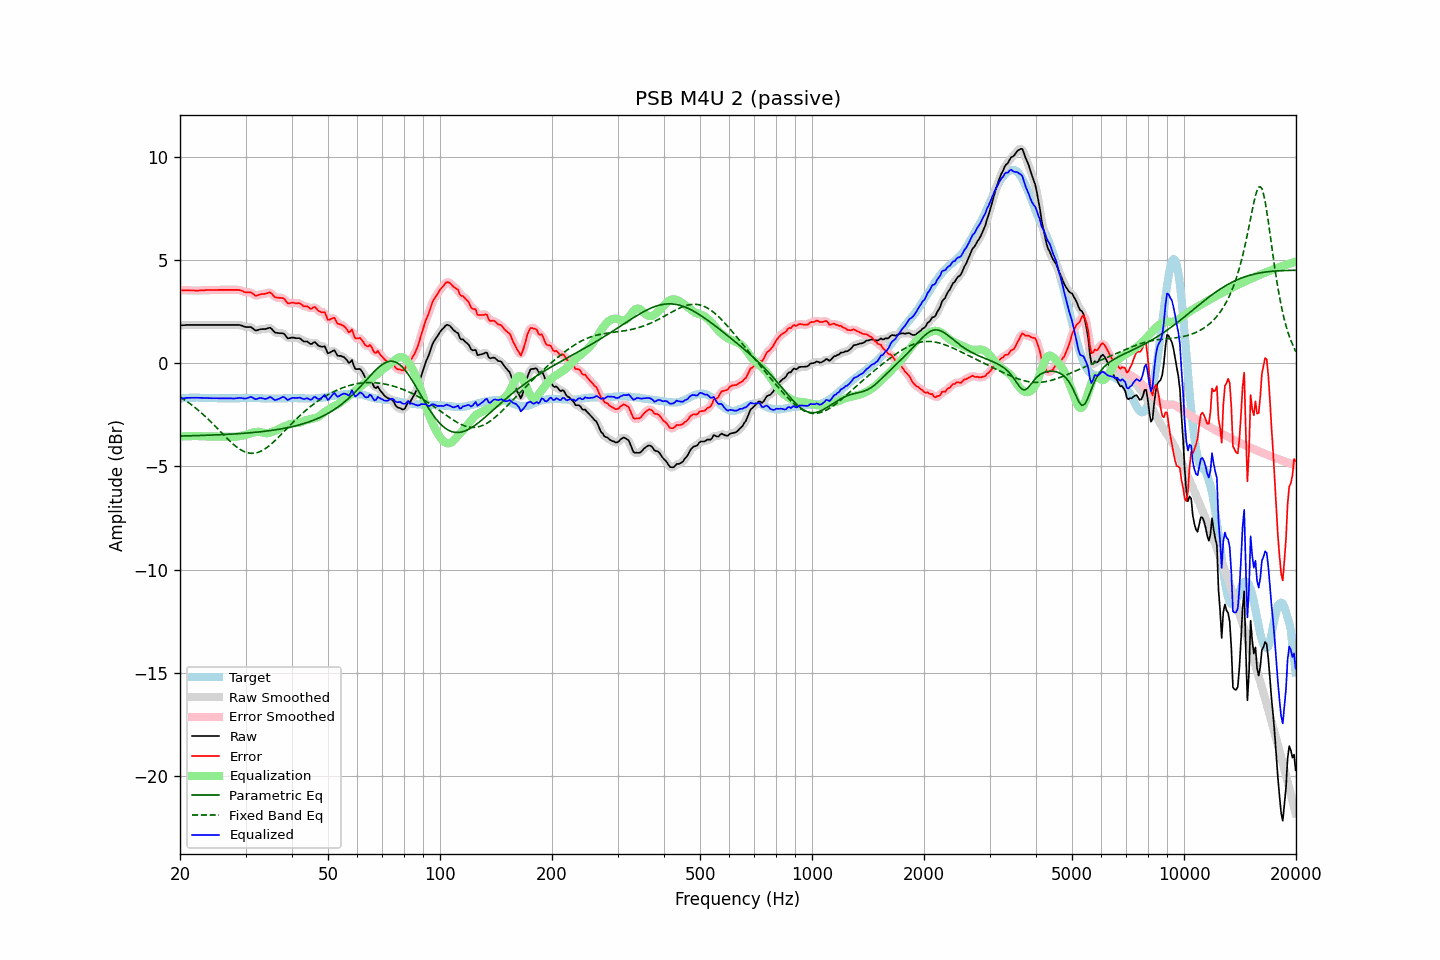

Values plotted in this chart, from the file beside it:
frequency, raw, error, smoothed, error_smoothed, equalization, parametric_eq, fixed_band_eq, equalized_raw, equalized_smoothed, target
20.00, 1.84, 3.55, 1.84, 3.55, -3.55, -3.53, -1.63, -1.71, -1.71, -1.71
20.20, 1.84, 3.54, 1.84, 3.54, -3.55, -3.53, -1.68, -1.71, -1.70, -1.70
20.40, 1.85, 3.54, 1.85, 3.54, -3.54, -3.52, -1.73, -1.69, -1.70, -1.69
20.61, 1.85, 3.54, 1.85, 3.54, -3.54, -3.52, -1.78, -1.69, -1.69, -1.69
20.81, 1.86, 3.54, 1.86, 3.54, -3.54, -3.52, -1.83, -1.68, -1.68, -1.68
21.02, 1.86, 3.54, 1.86, 3.54, -3.53, -3.52, -1.89, -1.67, -1.68, -1.68
21.23, 1.86, 3.53, 1.86, 3.53, -3.53, -3.52, -1.94, -1.67, -1.67, -1.67
21.44, 1.86, 3.53, 1.86, 3.53, -3.53, -3.51, -2.00, -1.67, -1.67, -1.67
21.66, 1.86, 3.53, 1.86, 3.53, -3.53, -3.51, -2.06, -1.67, -1.67, -1.67
21.87, 1.86, 3.53, 1.86, 3.53, -3.53, -3.51, -2.12, -1.67, -1.67, -1.67
22.09, 1.86, 3.52, 1.86, 3.52, -3.53, -3.51, -2.19, -1.67, -1.67, -1.66
22.31, 1.86, 3.52, 1.86, 3.52, -3.53, -3.50, -2.25, -1.67, -1.67, -1.66
22.54, 1.86, 3.53, 1.86, 3.53, -3.53, -3.50, -2.32, -1.67, -1.67, -1.67
22.76, 1.86, 3.54, 1.86, 3.54, -3.53, -3.50, -2.39, -1.68, -1.68, -1.68
22.99, 1.86, 3.54, 1.86, 3.54, -3.54, -3.50, -2.45, -1.68, -1.68, -1.68
23.22, 1.86, 3.54, 1.86, 3.54, -3.54, -3.49, -2.53, -1.68, -1.68, -1.68
23.45, 1.86, 3.55, 1.86, 3.55, -3.55, -3.49, -2.60, -1.69, -1.69, -1.69
23.69, 1.86, 3.55, 1.86, 3.55, -3.55, -3.49, -2.67, -1.69, -1.69, -1.69
23.92, 1.86, 3.55, 1.86, 3.55, -3.55, -3.49, -2.75, -1.69, -1.69, -1.69
24.16, 1.86, 3.55, 1.86, 3.55, -3.55, -3.48, -2.83, -1.69, -1.69, -1.69
24.40, 1.86, 3.55, 1.86, 3.55, -3.55, -3.48, -2.90, -1.69, -1.69, -1.69
24.65, 1.86, 3.55, 1.86, 3.55, -3.55, -3.48, -2.98, -1.69, -1.69, -1.69
24.89, 1.86, 3.55, 1.86, 3.55, -3.55, -3.47, -3.06, -1.70, -1.70, -1.69
25.14, 1.86, 3.55, 1.86, 3.55, -3.55, -3.47, -3.14, -1.70, -1.70, -1.69
25.39, 1.86, 3.56, 1.86, 3.56, -3.56, -3.47, -3.22, -1.70, -1.70, -1.70
25.65, 1.86, 3.56, 1.86, 3.56, -3.56, -3.46, -3.30, -1.70, -1.70, -1.70
25.91, 1.86, 3.56, 1.86, 3.56, -3.56, -3.46, -3.38, -1.70, -1.70, -1.70
26.16, 1.86, 3.56, 1.86, 3.56, -3.56, -3.46, -3.46, -1.70, -1.70, -1.70
26.43, 1.86, 3.56, 1.86, 3.56, -3.56, -3.45, -3.54, -1.70, -1.70, -1.70
26.69, 1.86, 3.56, 1.86, 3.56, -3.56, -3.45, -3.62, -1.70, -1.70, -1.70
26.96, 1.86, 3.56, 1.86, 3.56, -3.56, -3.44, -3.70, -1.70, -1.70, -1.70
27.23, 1.86, 3.56, 1.86, 3.56, -3.56, -3.44, -3.77, -1.70, -1.70, -1.70
27.50, 1.86, 3.56, 1.86, 3.56, -3.57, -3.43, -3.85, -1.71, -1.71, -1.70
27.77, 1.86, 3.56, 1.86, 3.56, -3.57, -3.43, -3.91, -1.71, -1.71, -1.70
28.05, 1.86, 3.56, 1.86, 3.56, -3.56, -3.42, -3.98, -1.70, -1.70, -1.70
28.33, 1.86, 3.56, 1.86, 3.56, -3.56, -3.42, -4.04, -1.70, -1.70, -1.70
28.62, 1.86, 3.56, 1.86, 3.56, -3.55, -3.41, -4.10, -1.69, -1.69, -1.70
28.90, 1.86, 3.55, 1.85, 3.55, -3.53, -3.41, -4.15, -1.67, -1.68, -1.69
29.19, 1.84, 3.53, 1.84, 3.53, -3.52, -3.40, -4.20, -1.68, -1.68, -1.69
29.48, 1.81, 3.50, 1.81, 3.50, -3.51, -3.40, -4.24, -1.70, -1.70, -1.69
29.78, 1.78, 3.46, 1.78, 3.47, -3.49, -3.39, -4.28, -1.71, -1.71, -1.68
30.08, 1.76, 3.44, 1.76, 3.45, -3.47, -3.39, -4.31, -1.71, -1.70, -1.68
30.38, 1.76, 3.44, 1.76, 3.44, -3.44, -3.38, -4.34, -1.68, -1.68, -1.68
30.68, 1.76, 3.44, 1.76, 3.44, -3.41, -3.37, -4.35, -1.65, -1.65, -1.68
30.99, 1.76, 3.44, 1.74, 3.43, -3.39, -3.37, -4.36, -1.63, -1.64, -1.68
31.30, 1.71, 3.39, 1.70, 3.38, -3.37, -3.36, -4.36, -1.66, -1.66, -1.68
31.61, 1.65, 3.33, 1.65, 3.33, -3.35, -3.35, -4.36, -1.70, -1.70, -1.68
31.93, 1.59, 3.27, 1.61, 3.30, -3.34, -3.34, -4.35, -1.75, -1.73, -1.68
32.24, 1.60, 3.29, 1.60, 3.29, -3.33, -3.34, -4.33, -1.73, -1.72, -1.69
32.57, 1.63, 3.32, 1.62, 3.31, -3.32, -3.33, -4.30, -1.69, -1.70, -1.69
32.89, 1.65, 3.34, 1.64, 3.34, -3.33, -3.32, -4.27, -1.68, -1.69, -1.69
33.22, 1.66, 3.36, 1.66, 3.35, -3.35, -3.31, -4.23, -1.69, -1.69, -1.70
33.55, 1.66, 3.36, 1.66, 3.36, -3.37, -3.30, -4.19, -1.71, -1.71, -1.70
33.89, 1.66, 3.37, 1.67, 3.38, -3.39, -3.29, -4.14, -1.73, -1.72, -1.71
34.23, 1.68, 3.39, 1.69, 3.40, -3.39, -3.28, -4.09, -1.71, -1.71, -1.71
34.57, 1.71, 3.42, 1.71, 3.42, -3.38, -3.27, -4.03, -1.67, -1.67, -1.71
34.92, 1.73, 3.44, 1.71, 3.42, -3.36, -3.26, -3.97, -1.63, -1.66, -1.71
35.27, 1.67, 3.38, 1.66, 3.37, -3.34, -3.25, -3.90, -1.67, -1.68, -1.71
35.62, 1.58, 3.29, 1.59, 3.30, -3.31, -3.24, -3.83, -1.73, -1.72, -1.71
35.97, 1.50, 3.21, 1.52, 3.23, -3.28, -3.23, -3.75, -1.78, -1.76, -1.71
... 635 more rows
